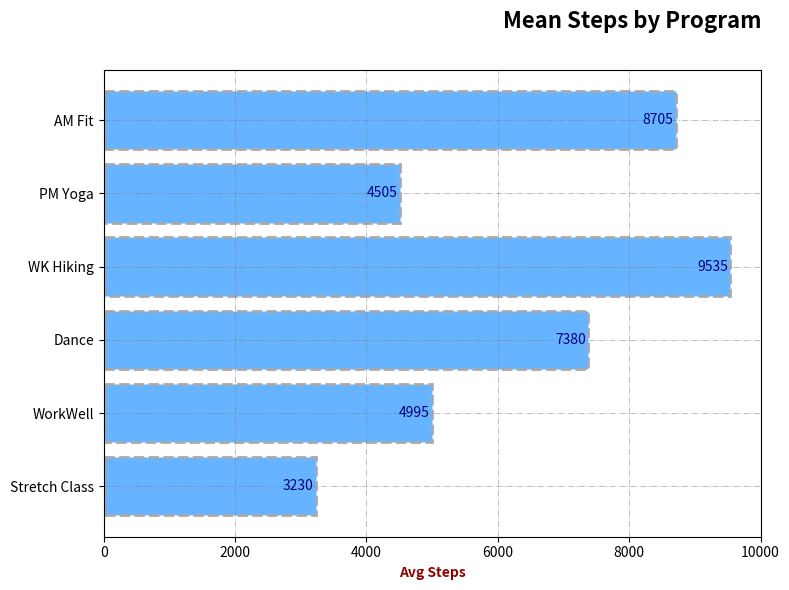

Write Python code to recreate this figure.
import matplotlib.pyplot as plt
import numpy as np

programs = ['AM Fit', 'PM Yoga', 'WK Hiking', 'Dance', 'WorkWell', 'Stretch Class']
steps_data = [
    [8500, 8700, 7800, 9000, 8800, 8900, 8600, 9100, 9200, 8450],
    [4500, 4200, 4100, 4600, 4700, 4900, 4300, 4800, 4400, 4550],
    [9500, 9600, 9400, 9300, 9200, 9800, 9900, 9700, 9350, 9600],
    [7000, 7500, 7200, 7100, 7350, 7600, 7800, 7400, 7500, 7350],
    [5000, 4800, 4700, 5100, 5200, 5400, 4550, 4900, 5050, 5250],
    [3000, 3200, 3100, 3300, 3250, 3100, 3150, 3400, 3350, 3450]
]

fig, ax = plt.subplots(figsize=(8, 6))

# Alter the stylistic elements of the plot
mean_steps = [np.mean(data) for data in steps_data]
ax.barh(programs, mean_steps, color='#66b3ff', edgecolor='darkgrey', linestyle='dashed', linewidth=2)
ax.set_xlabel('Avg Steps', fontsize=10, color='darkred', fontweight='bold')
ax.set_title('Mean Steps by Program', fontsize=16, fontweight='heavy', pad=30, loc='right')

# Change legend, grid, and markers
ax.grid(True, linestyle='-.', linewidth=0.7, color='grey', alpha=0.5)
ax.invert_yaxis()  # Random alteration: programs from bottom to top
for i, v in enumerate(mean_steps):
    ax.text(v - 500, i, f'{v:.0f}', color='navy', va='center', fontweight='medium')

plt.tight_layout()
plt.show()
